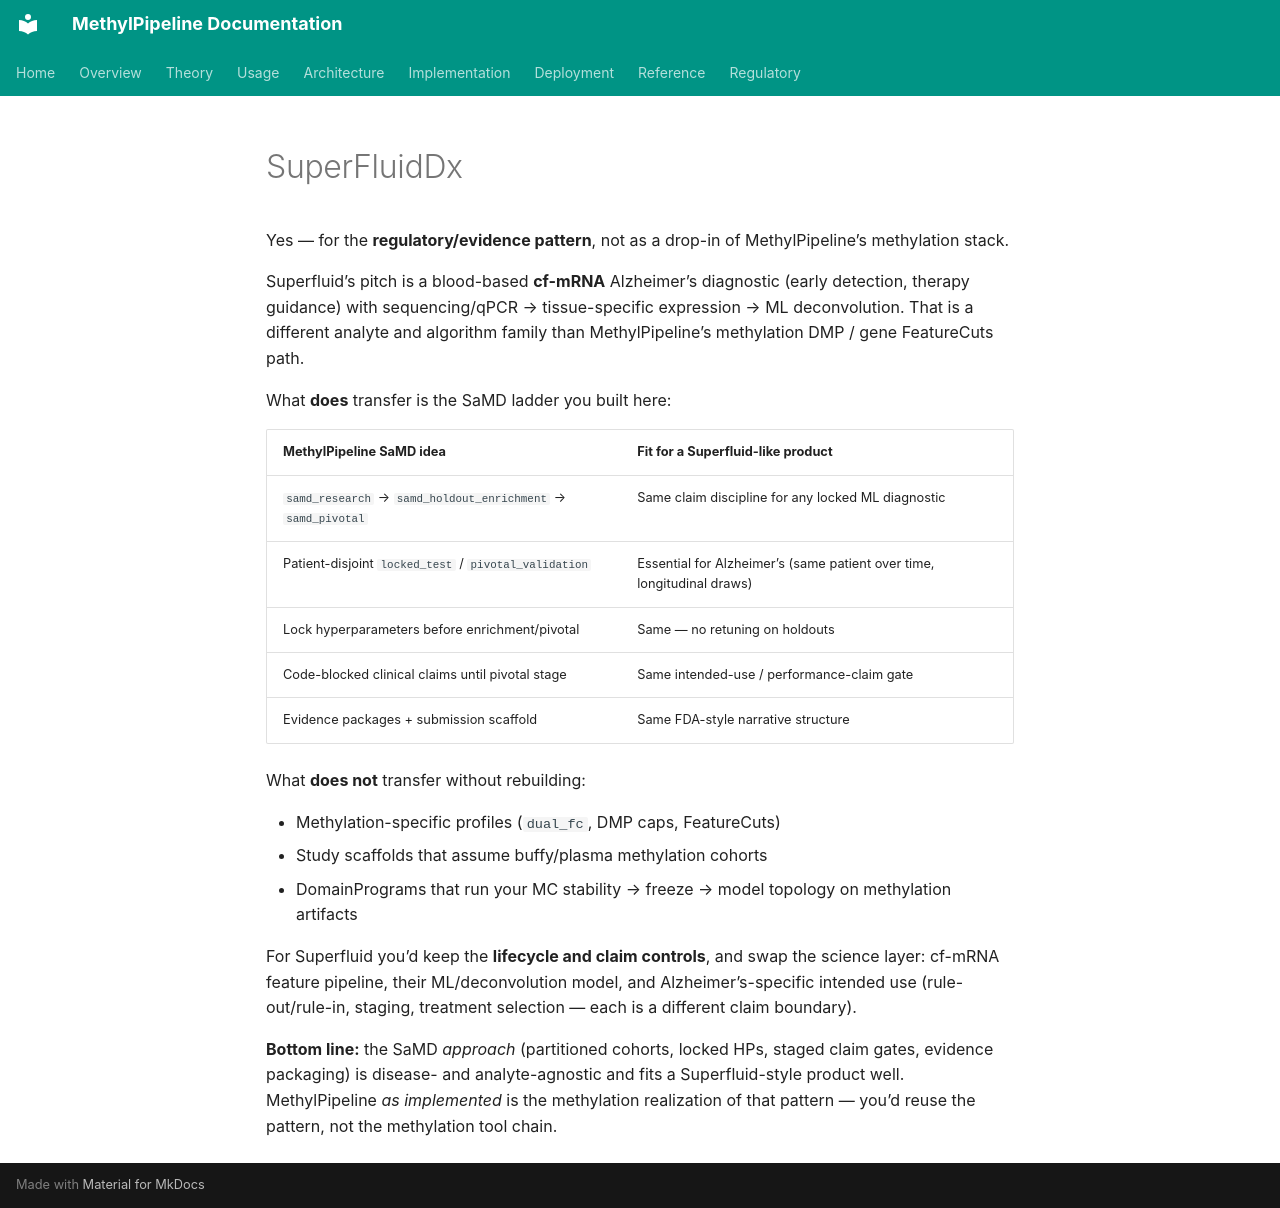

repository: Goliath-Research/GoliathWorkflow · page: research/SuperFluidDx/index.html · generator: mkdocs

Yes — for the **regulatory/evidence pattern**, not as a drop-in of MethylPipeline’s methylation stack.

Superfluid’s pitch is a blood-based **cf-mRNA** Alzheimer’s diagnostic (early detection, therapy guidance) with sequencing/qPCR → tissue-specific expression → ML deconvolution. That is a different analyte and algorithm family than MethylPipeline’s methylation DMP / gene FeatureCuts path.

What **does** transfer is the SaMD ladder you built here:

| MethylPipeline SaMD idea | Fit for a Superfluid-like product |
|--------------------------|-----------------------------------|
| `samd_research` → `samd_holdout_enrichment` → `samd_pivotal` | Same claim discipline for any locked ML diagnostic |
| Patient-disjoint `locked_test` / `pivotal_validation` | Essential for Alzheimer’s (same patient over time, longitudinal draws) |
| Lock hyperparameters before enrichment/pivotal | Same — no retuning on holdouts |
| Code-blocked clinical claims until pivotal stage | Same intended-use / performance-claim gate |
| Evidence packages + submission scaffold | Same FDA-style narrative structure |

What **does not** transfer without rebuilding:

- Methylation-specific profiles (`dual_fc`, DMP caps, FeatureCuts)
- Study scaffolds that assume buffy/plasma methylation cohorts
- DomainPrograms that run your MC stability → freeze → model topology on methylation artifacts

For Superfluid you’d keep the **lifecycle and claim controls**, and swap the science layer: cf-mRNA feature pipeline, their ML/deconvolution model, and Alzheimer’s-specific intended use (rule-out/rule-in, staging, treatment selection — each is a different claim boundary).

**Bottom line:** the SaMD *approach* (partitioned cohorts, locked HPs, staged claim gates, evidence packaging) is disease- and analyte-agnostic and fits a Superfluid-style product well. MethylPipeline *as implemented* is the methylation realization of that pattern — you’d reuse the pattern, not the methylation tool chain.
